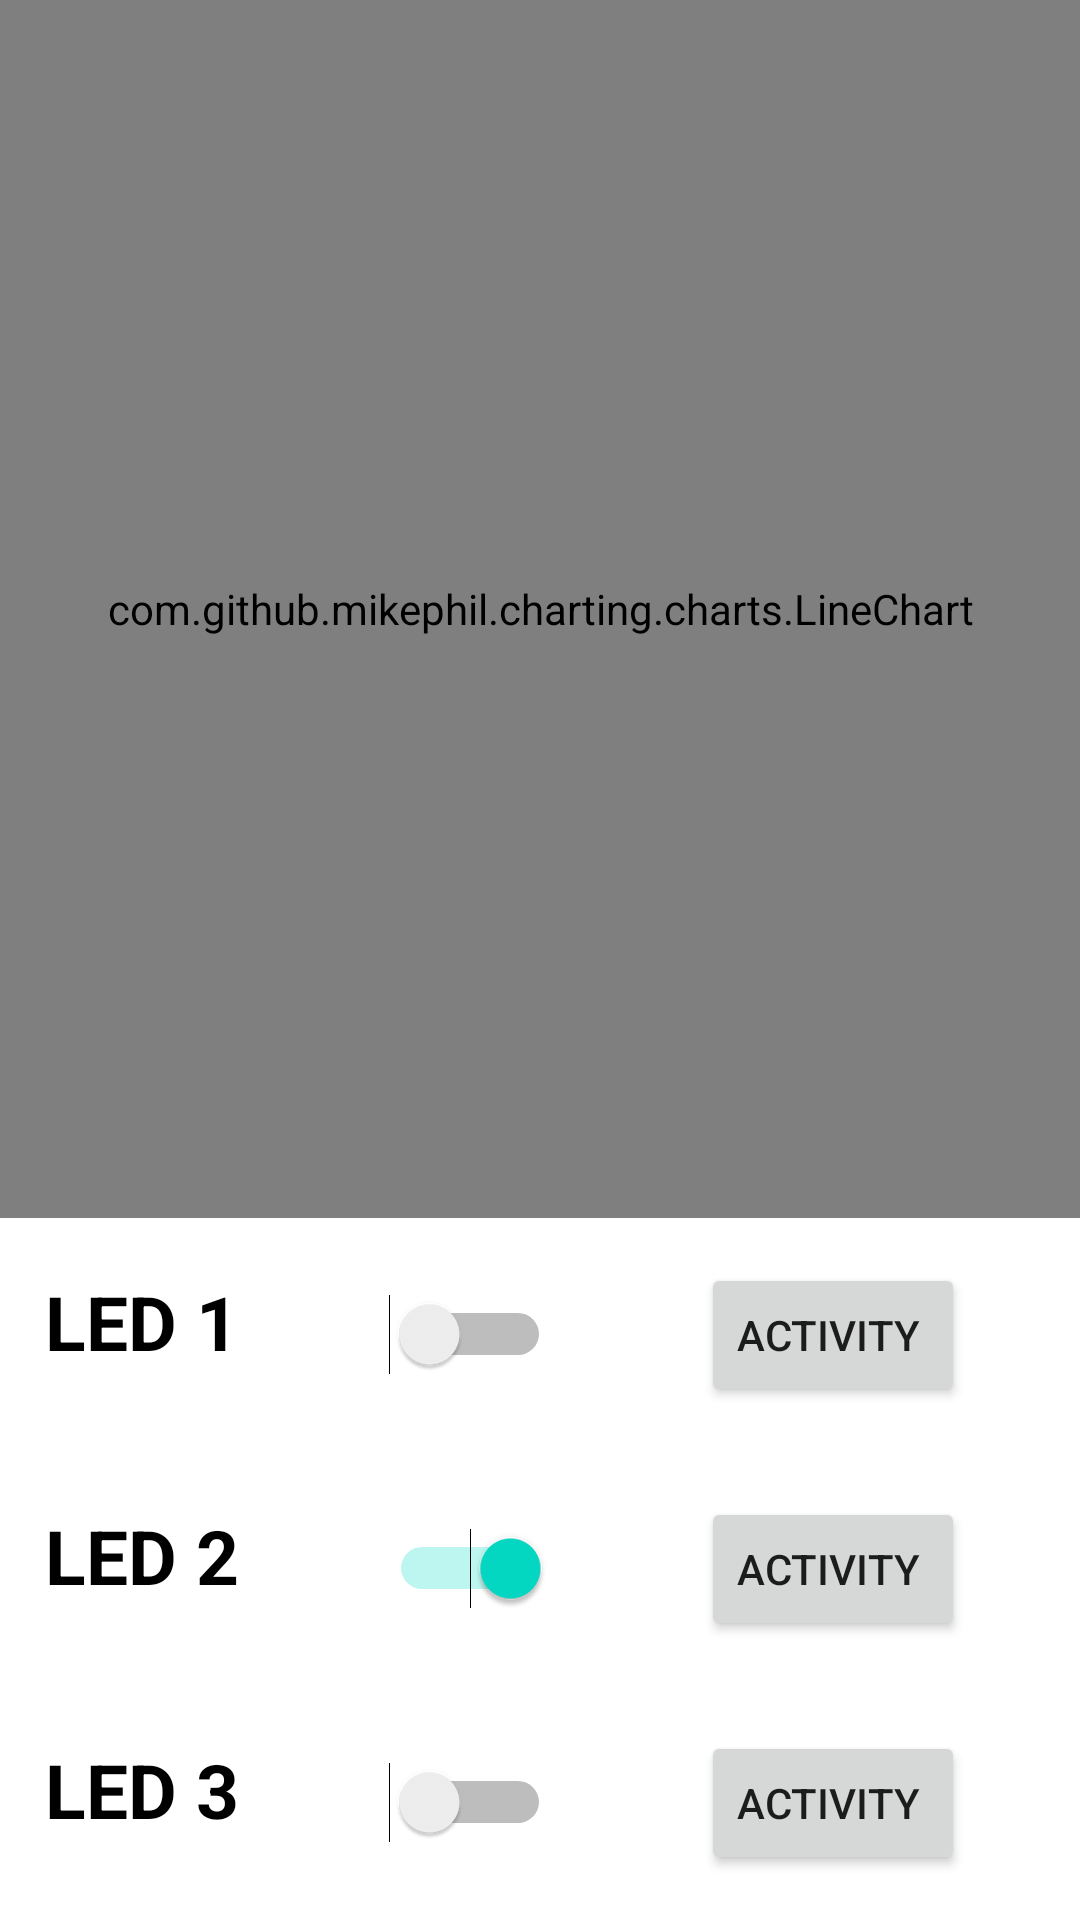

The Android layout XML behind this screen, and the referenced resources:
<!-- AndroidManifest.xml: application theme Theme.IOTAnalysis -->
<!-- res/layout/activity_main.xml -->
<?xml version="1.0" encoding="utf-8"?>
<RelativeLayout xmlns:android="http://schemas.android.com/apk/res/android"
    xmlns:app="http://schemas.android.com/apk/res-auto"
    xmlns:tools="http://schemas.android.com/tools"
    android:layout_width="match_parent"
    android:layout_height="match_parent"
    tools:context=".MainActivity">

    <com.txusballesteros.SnakeView
        android:id="@+id/snake"
        android:layout_gravity="center"
        android:layout_width="match_parent"
        android:paddingLeft="4dp"
        android:paddingRight="4dp"
        android:layout_height="100dp"
        app:minValue="50"
        app:maxValue="180"
        app:maximumNumberOfValues="10"
        app:strokeWidth="2dp"
        android:visibility="invisible"
        app:strokeColor="@color/black"/>

    <com.github.mikephil.charting.charts.LineChart
        android:id="@+id/chart1"
        android:layout_above="@+id/lv"
        android:layout_alignParentTop="true"
        android:layout_width="match_parent"
        android:layout_height="wrap_content"/>


    <LinearLayout
        android:layout_width="match_parent"
        android:id="@+id/lv"
        android:layout_alignParentBottom="true"
        android:orientation="vertical"
        android:layout_height="wrap_content">

        <LinearLayout
            android:layout_margin="15dp"
            android:layout_width="match_parent"
            android:layout_height="wrap_content">
            <TextView
                android:layout_width="wrap_content"
                android:textColor="@android:color/black"
                android:textSize="25dp"
                android:textStyle="bold"
                android:layout_height="wrap_content"
                android:text="LED 1"
                android:id="@+id/l1"/>
            <Switch
                android:layout_width="wrap_content"
                android:layout_height="wrap_content"
                android:id="@+id/led1"
                android:layout_marginLeft="50dp"
                android:layout_gravity="center"/>

            <Button
                android:layout_width="wrap_content"
                android:gravity="center_vertical"
                android:text="Activity"
                android:layout_marginLeft="50dp"
                android:id="@+id/led1Activity"
                android:layout_height="wrap_content"/>

            <TextView
                android:layout_width="wrap_content"
                android:textColor="@android:color/black"
                android:textSize="25dp"
                android:textStyle="bold"
                android:layout_marginLeft="25dp"
                android:layout_height="wrap_content"
                android:text="-"
                android:id="@+id/led1_tv"/>
        </LinearLayout>
        <LinearLayout
            android:layout_margin="15dp"
            android:layout_width="match_parent"
            android:layout_height="wrap_content">
            <TextView
                android:layout_width="wrap_content"
                android:textColor="@android:color/black"
                android:textSize="25dp"
                android:textStyle="bold"
                android:layout_height="wrap_content"
                android:text="LED 2"/>
            <Switch
                android:layout_width="wrap_content"
                android:layout_height="wrap_content"
                android:id="@+id/led2"
                android:checked="true"
                android:layout_marginLeft="50dp"
                android:layout_gravity="center"/>

            <Button
                android:layout_width="wrap_content"
                android:gravity="center_vertical"
                android:text="Activity"
                android:layout_marginLeft="50dp"
                android:id="@+id/led2Activity"
                android:layout_height="wrap_content"/>
            <TextView
                android:layout_width="wrap_content"
                android:textColor="@android:color/black"
                android:textSize="25dp"
                android:textStyle="bold"
                android:layout_marginLeft="25dp"
                android:layout_height="wrap_content"
                android:text="-"
                android:id="@+id/led2_tv"/>
        </LinearLayout>
        <LinearLayout
            android:layout_margin="15dp"
            android:layout_width="match_parent"
            android:layout_height="wrap_content">
            <TextView
                android:layout_width="wrap_content"
                android:textColor="@android:color/black"
                android:textSize="25dp"
                android:textStyle="bold"
                android:layout_height="wrap_content"
                android:text="LED 3"/>
            <Switch
                android:layout_width="wrap_content"
                android:layout_height="wrap_content"
                android:id="@+id/led3"
                android:layout_marginLeft="50dp"
                android:layout_gravity="center"/>
            <Button
                android:layout_width="wrap_content"
                android:gravity="center_vertical"
                android:text="Activity"
                android:layout_marginLeft="50dp"
                android:id="@+id/led3Activity"
                android:layout_height="wrap_content"/>
            <TextView
                android:layout_width="wrap_content"
                android:textColor="@android:color/black"
                android:textSize="25dp"
                android:textStyle="bold"
                android:layout_marginLeft="25dp"
                android:layout_height="wrap_content"
                android:text="-"
                android:id="@+id/led3_tv"/>
        </LinearLayout>

    </LinearLayout>

</RelativeLayout>
<!-- resources referenced by this layout -->
<resources>
  <style name="Theme.IOTAnalysis" parent="Theme.MaterialComponents.DayNight.DarkActionBar">
          
          <item name="colorPrimary">@color/purple_500</item>
          <item name="colorPrimaryVariant">@color/purple_700</item>
          <item name="colorOnPrimary">@color/white</item>
          
          <item name="colorSecondary">@color/teal_200</item>
          <item name="colorSecondaryVariant">@color/teal_700</item>
          <item name="colorOnSecondary">@color/black</item>
          
          <item name="android:statusBarColor" tools:targetApi="l">?attr/colorPrimaryVariant</item>
          
      </style>
  <!-- not gathered from this repository: default colours our renderer supplied (Android Studio template values) -->
  <color name="purple_500">#FF6200EE</color>
  <color name="purple_700">#FF3700B3</color>
  <color name="teal_200">#FF03DAC5</color>
  <color name="teal_700">#FF018786</color>
  <color name="black">#FF000000</color>
  <color name="white">#FFFFFFFF</color>
</resources>
